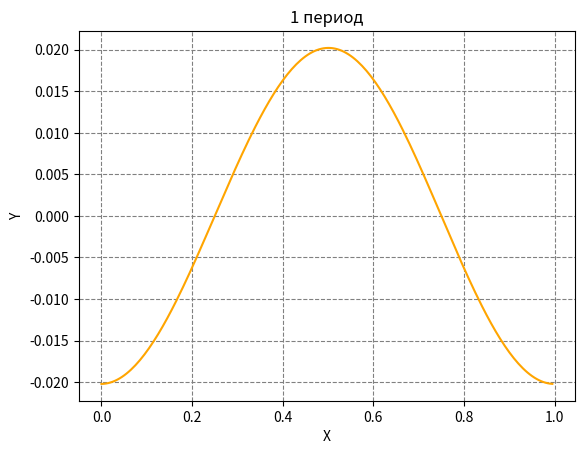

Python code for this plot: (Note: this script raises an exception after producing the figure.)
import numpy as np
import matplotlib.pyplot as plt

# Tridiagonal matrix algorithm for assignment XI.9.5

h = 0.005
N = int(1.0/h)

def f(x):
    return np.cos(2 * np.pi * x)

def p2(x):
    return 10 + np.sin(2 * np.pi * x)

def tridiagonalAlgorithm(A, B, C, r, N):
    alpha = np.zeros(N)
    beta = np.zeros(N)
    gamma = np.zeros(N)
    mu = np.zeros(N)
    nu = np.zeros(N)
    Y = np.zeros(N)

    alpha[1] =  C[0] / B[0]
    beta[1]  = -r[0] / B[0]
    gamma[1] =  A[0] / B[0]

    for i in range(1, N - 1):
        alpha[i + 1] = C[i] / (B[i] - alpha[i] * A[i])
        beta[i + 1]  = (A[i] * beta[i] - r[i]) / (B[i] - alpha[i] * A[i])
        gamma[i + 1] = (A[i] * gamma[i]) / (B[i] - alpha[i] * A[i])

    mu[N-1] = -C[N-1] / (A[N-1] * (alpha[N-1] + gamma[N-1]) - B[N-1])
    nu[N-1] = (r[N-1] - A[N-1] * beta[N - 1]) / (A[N-1] * (alpha[N - 1] + gamma[N - 1]) - B[N-1])

    for i in range(N - 2, -1, -1):
        mu[i] = alpha[i + 1] * mu[i + 1] + gamma[i + 1] * mu[N - 1]
        nu[i] = alpha[i + 1] * nu[i + 1] + gamma[i + 1] * nu[N - 1] + beta[i + 1]

    y0 = nu[0] / (1 - mu[0])
    yN = mu[N-1] * y0 + nu[N-1]

    Y[0] = y0
    Y[N-1] = yN

    for i in range(N - 1, 0, -1):
        Y[i - 1] = alpha[i] * Y[i] + beta[i] + gamma[i] * yN

    return Y

def plotSolutions(X, Y, h):
    plt.grid(color='gray', linestyle='--')
    plt.xlabel("X")
    plt.ylabel("Y")
    plt.title("1 период")
    plt.plot(X, Y, color='orange')
    plt.savefig("img/1Period")
    plt.show()

    plt.grid(color='gray', linestyle='--')
    plt.xlabel("X")
    plt.ylabel("Y")
    plt.title("5 периодов")
    plt.plot(np.arange(0, 5.0, h), np.tile(Y, 5), color='green')
    plt.savefig("img/4Periods")
    plt.show()

# Initial values
A = np.zeros(N)
B = np.zeros(N)
C = np.zeros(N)
r = np.zeros(N)
h2 = h**2

for i in range(0, N):
    A[i] = 1.0
    B[i] = 2.0 + p2(i * h) * h2
    C[i] = 1.0
    r[i] = f(i * h) * h2

# Solve and plot
Y = tridiagonalAlgorithm(A, B, C, r, N)
X = np.arange(0, 1.0, h)
plotSolutions(X, Y, h)